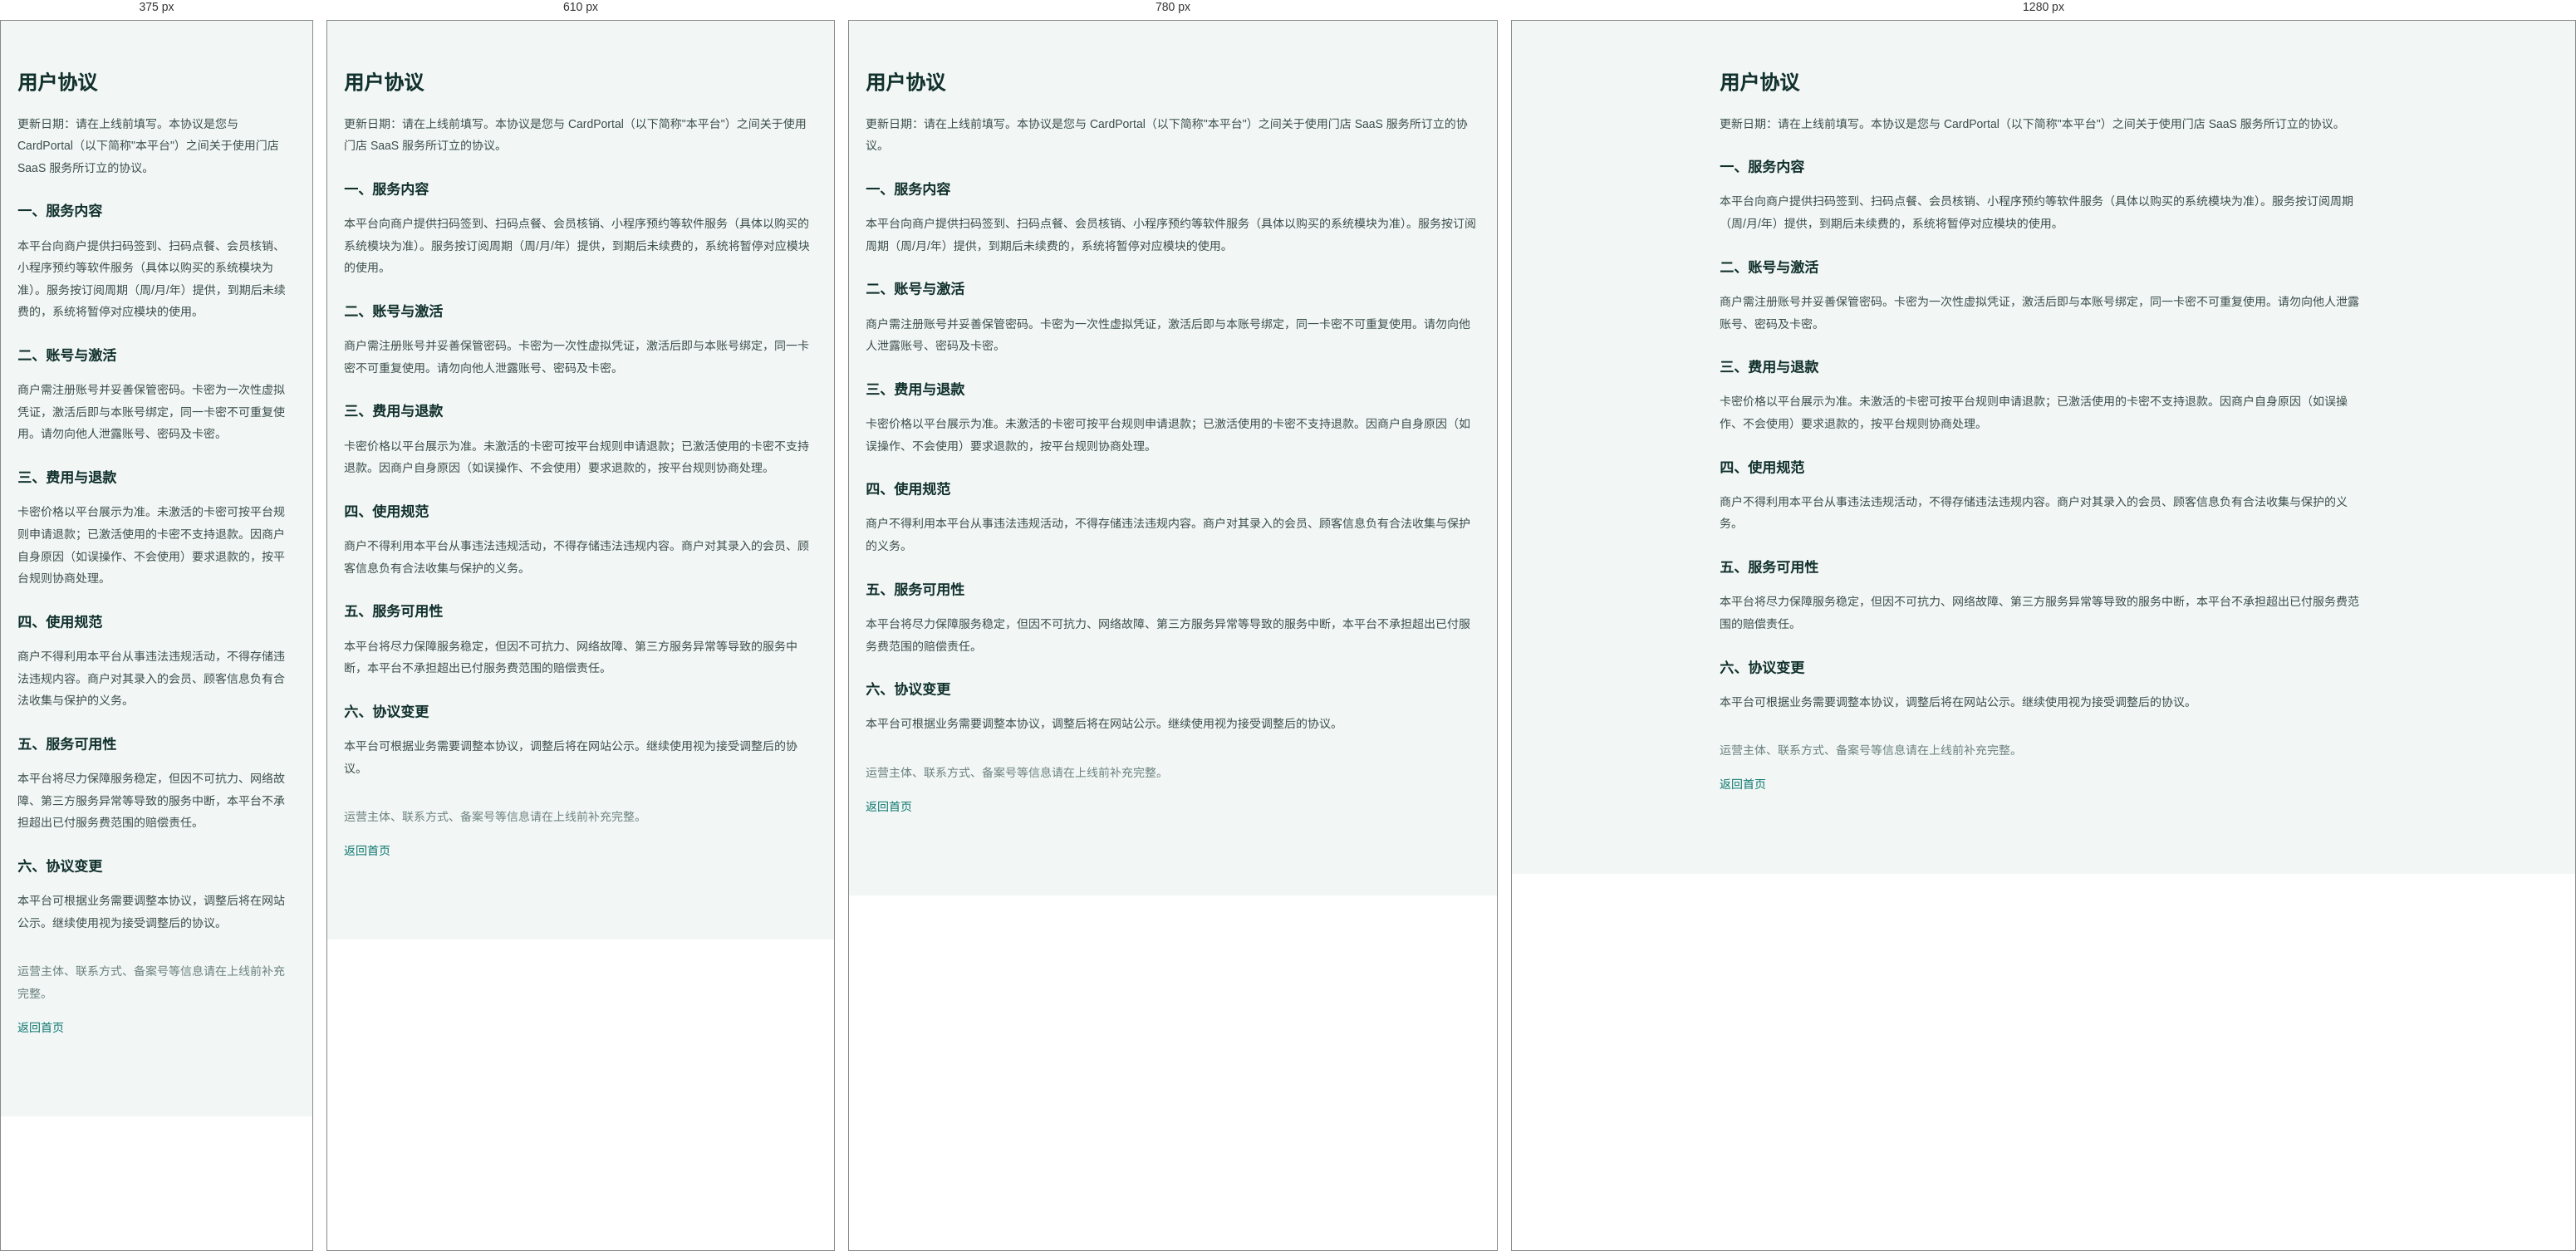
Rendered at 375 px, 610 px, 780 px and 1280 px, left to right.

<!-- file: terms.html -->
<!doctype html>
<html lang="zh-CN">
<head>
<meta charset="utf-8">
<meta name="viewport" content="width=device-width,initial-scale=1">
<title>用户协议 · CardPortal</title>
<link rel="stylesheet" href="/style.css">
<link rel="stylesheet" href="/platform.css">
</head>
<body>
<div class="legal">
  <h1>用户协议</h1>
  <p>更新日期：请在上线前填写。本协议是您与 CardPortal（以下简称"本平台"）之间关于使用门店 SaaS 服务所订立的协议。</p>
  <h2>一、服务内容</h2>
  <p>本平台向商户提供扫码签到、扫码点餐、会员核销、小程序预约等软件服务（具体以购买的系统模块为准）。服务按订阅周期（周/月/年）提供，到期后未续费的，系统将暂停对应模块的使用。</p>
  <h2>二、账号与激活</h2>
  <p>商户需注册账号并妥善保管密码。卡密为一次性虚拟凭证，激活后即与本账号绑定，同一卡密不可重复使用。请勿向他人泄露账号、密码及卡密。</p>
  <h2>三、费用与退款</h2>
  <p>卡密价格以平台展示为准。未激活的卡密可按平台规则申请退款；已激活使用的卡密不支持退款。因商户自身原因（如误操作、不会使用）要求退款的，按平台规则协商处理。</p>
  <h2>四、使用规范</h2>
  <p>商户不得利用本平台从事违法违规活动，不得存储违法违规内容。商户对其录入的会员、顾客信息负有合法收集与保护的义务。</p>
  <h2>五、服务可用性</h2>
  <p>本平台将尽力保障服务稳定，但因不可抗力、网络故障、第三方服务异常等导致的服务中断，本平台不承担超出已付服务费范围的赔偿责任。</p>
  <h2>六、协议变更</h2>
  <p>本平台可根据业务需要调整本协议，调整后将在网站公示。继续使用视为接受调整后的协议。</p>
  <p style="margin-top:32px;color:var(--muted)">运营主体、联系方式、备案号等信息请在上线前补充完整。</p>
  <p><a href="/">返回首页</a></p>
</div>
</body>
</html>


/* @media block from style.css */
@media (max-width: 860px) { .grid-2 { grid-template-columns: 1fr; } }

/* @media block from style.css */
@media (max-width: 420px) { .qr-frame img { width: 240px; height: 240px; } }

/* @media block from platform.css */
@media (max-width: 860px) { .hero-inner { grid-template-columns: 1fr; } .hero h1 { font-size: 30px; } }

/* @media block from platform.css */
@media (max-width: 860px) { .industry-grid { grid-template-columns: repeat(2, 1fr); } }

/* @media block from platform.css */
@media (max-width: 520px) { .industry-grid { grid-template-columns: 1fr; } }

/* @media block from platform.css */
@media (max-width: 700px) { .feature-grid { grid-template-columns: 1fr; } }

/* @media block from platform.css */
@media (max-width: 700px) { .module-grid { grid-template-columns: 1fr; } }

/* @media block from platform.css */
@media (max-width: 700px) { .steps-grid { grid-template-columns: 1fr; } }

/* @media block from platform.css */
@media (max-width: 700px) { .sub-grid { grid-template-columns: 1fr; } }